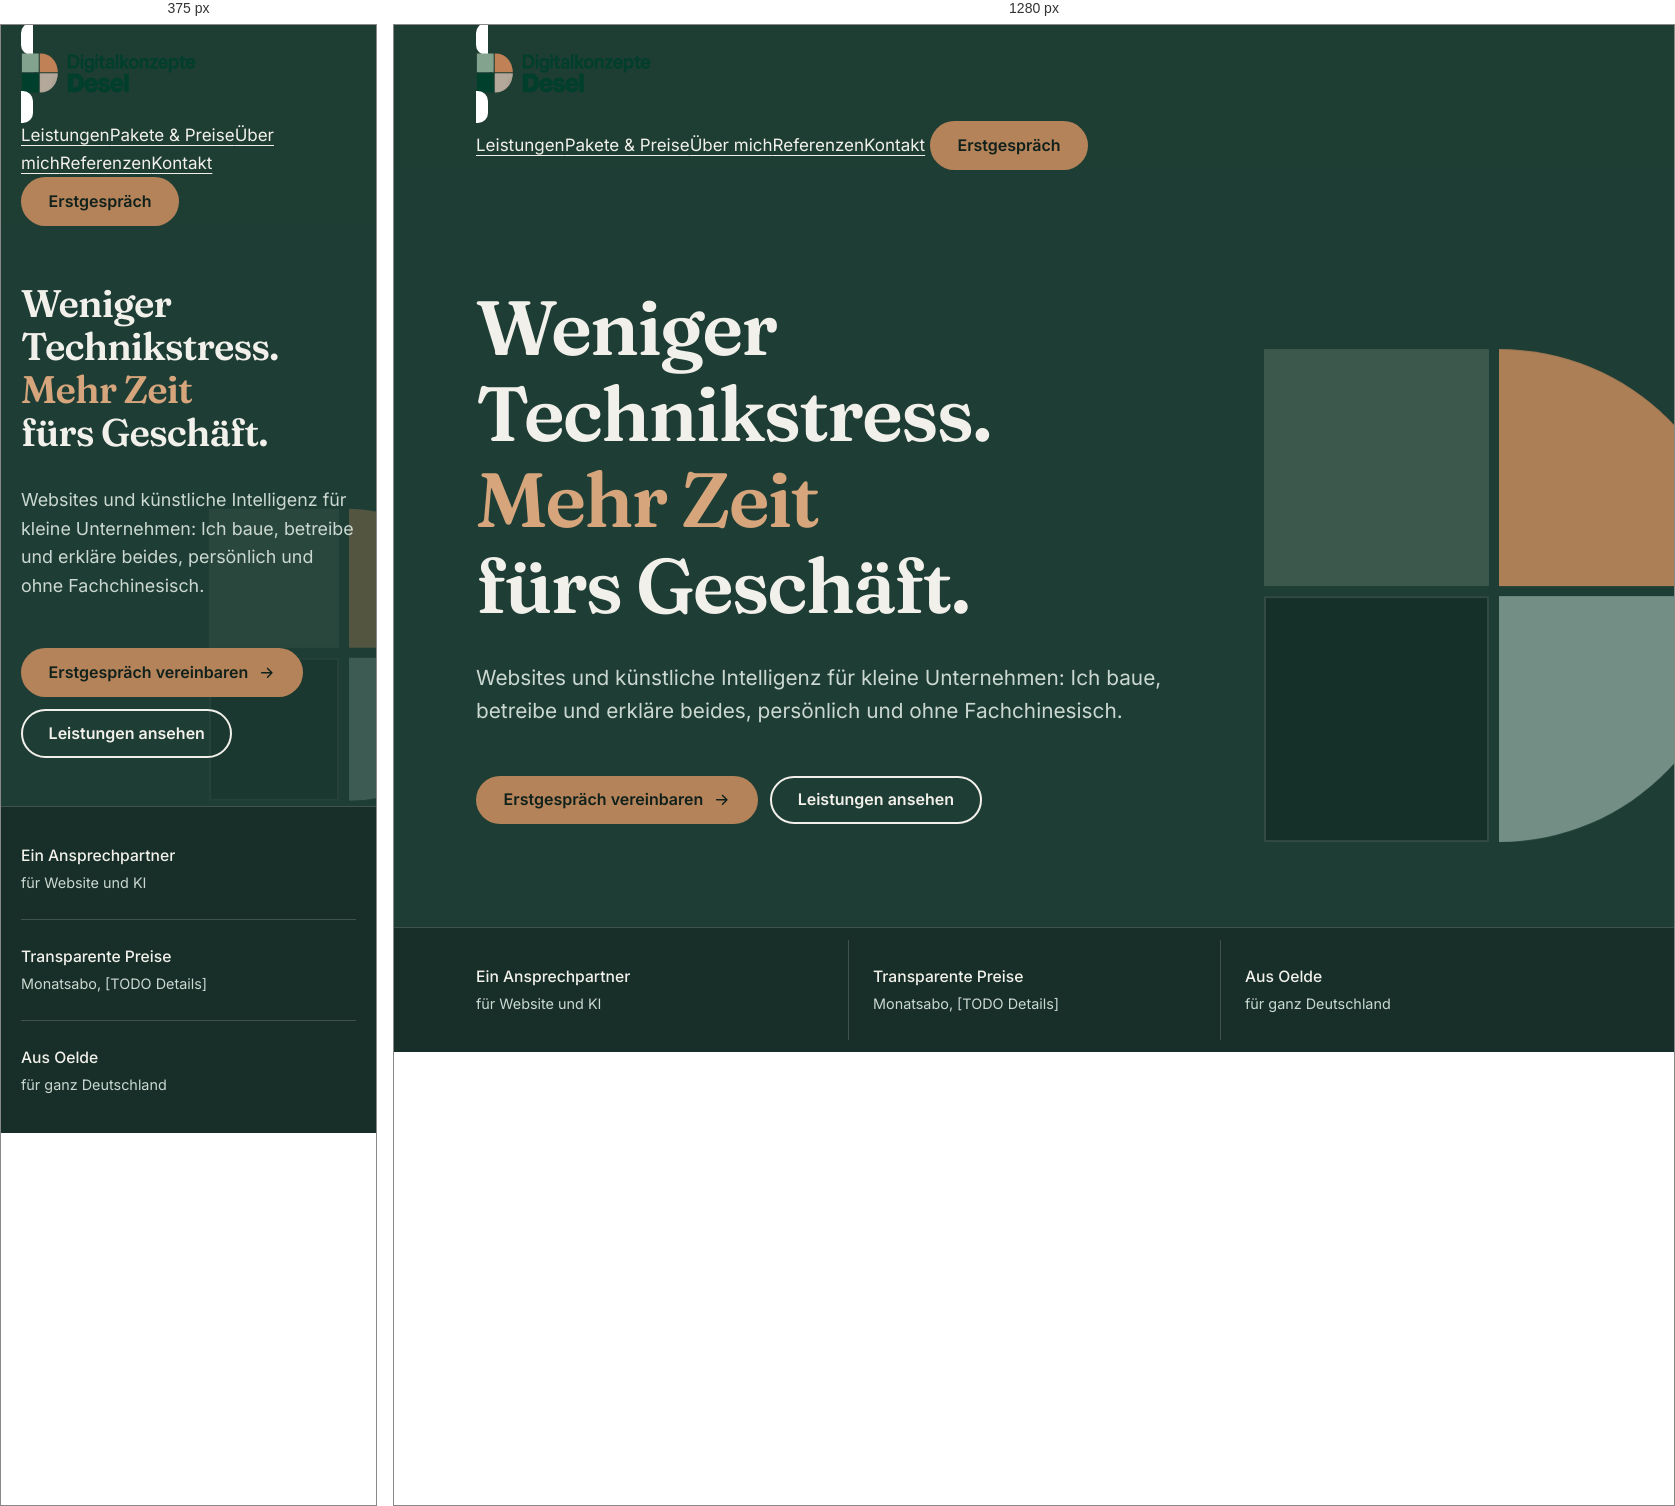
Rendered at 375 px and 1280 px, left to right.

<!-- file: hero-c.html -->
<!DOCTYPE html>
<html lang="de">
<head>
<meta charset="utf-8">
<meta name="viewport" content="width=device-width, initial-scale=1">
<title>Hero C – Dunkel</title>
<link rel="stylesheet" href="/assets/css/fonts.css">
<link rel="stylesheet" href="/assets/css/tokens.css">
<link rel="stylesheet" href="/assets/css/base.css">
<style>
/* Variante C: Tannengrün-Fläche, große Typografie, das Logo-Raster als angeschnittene Grafik. */
body { background: var(--green); }
.site-header { background: rgba(30, 61, 52, .9); border-bottom-color: rgba(242, 240, 235, .14); }
.logo { background: #fff; padding: 6px 12px; border-radius: 10px; }
.nav { color: var(--on-green); }
.nav .btn-primary { color: var(--on-copper); }
.hero { position: relative; color: var(--on-green); padding: clamp(3.5rem, 9vw, 8rem) 0 0; overflow: clip; }
.hero .wrap { position: relative; z-index: 1; }
.hero h1 { font-size: clamp(2.4rem, 1rem + 5vw, 4.8rem); max-width: 12ch; letter-spacing: -.025em; }
.hero h1 em { font-style: normal; color: var(--copper-light); }
.hero .lead { color: var(--on-green-muted); margin-top: var(--s-6); }
.cta { display: flex; flex-wrap: wrap; gap: var(--s-3); margin-top: var(--s-7); }
.hero .btn-ghost { color: var(--on-green); }
@media (hover: hover) { .hero .btn-ghost:hover { background: var(--on-green); color: var(--green); } }

/* Angeschnittenes Raster */
.mark { position: absolute; z-index: 0; right: clamp(-6rem, -5vw, -1rem); top: 46%; width: clamp(280px, 37vw, 540px); aspect-ratio: 289 / 301; transform: translateY(-46%); display: grid; grid-template-columns: 135fr 144fr; grid-template-rows: 143fr 148fr; gap: 10px; opacity: .95; }
.mark i { display: block; }
.mark .a { background: var(--green-2); }
.mark .b { background: var(--copper); border-top-right-radius: 100%; }
.mark .c { background: #16302A; box-shadow: inset 0 0 0 2px rgba(242, 240, 235, .14); }
.mark .d { background: var(--sage); border-bottom-right-radius: 100%; opacity: .85; }
@media (prefers-reduced-motion: no-preference) { .mark i { animation: slide 1s var(--ease-out) both; } .mark .b { animation-delay: 90ms; } .mark .c { animation-delay: 170ms; } .mark .d { animation-delay: 250ms; } @keyframes slide { from { opacity: 0; transform: translateY(18px); } } }

.strip { position: relative; z-index: 2; margin-top: clamp(3rem, 8vw, 7rem); border-top: 1px solid rgba(242, 240, 235, .18); background: #172F28; }
.strip .wrap { display: grid; grid-template-columns: repeat(3, 1fr); padding-block: var(--s-3); }
.strip p { padding: var(--s-5) var(--s-5) var(--s-5) 0; color: var(--on-green); font-weight: 500; font-size: .98rem; max-width: none; }
.strip p + p { padding-left: var(--s-5); border-left: 1px solid rgba(242, 240, 235, .18); }
.strip span { display: block; color: var(--on-green-muted); font-weight: 400; font-size: .9rem; margin-top: .15rem; }
@media (max-width: 760px) { .strip .wrap { grid-template-columns: 1fr; } .strip p + p { padding-left: 0; border-left: 0; border-top: 1px solid rgba(242, 240, 235, .18); } .mark { opacity: .35; right: -30%; } .hero h1 { max-width: 11ch; } }
</style>
</head>
<body>
<a class="skip" href="#inhalt">Zum Inhalt springen</a>
<header class="site-header">
  <div class="wrap">
    <a class="logo" href="/" aria-label="Digitalkonzepte Desel, Startseite"><img src="/assets/img/logo.png" alt="Digitalkonzepte Desel" width="175" height="40"></a>
    <nav class="nav" aria-label="Hauptnavigation">
      <a href="#">Leistungen</a><a href="#">Pakete &amp; Preise</a><a href="#">Über mich</a><a href="#">Referenzen</a><a href="#">Kontakt</a>
      <a class="btn btn-primary" href="#">Erstgespräch</a>
    </nav>
  </div>
</header>
<main id="inhalt">
  <section class="hero">
    <div class="mark" aria-hidden="true"><i class="a"></i><i class="b"></i><i class="c"></i><i class="d"></i></div>
    <div class="wrap">
      <h1>Weniger Technik&shy;stress. <em>Mehr Zeit</em> fürs Geschäft.</h1>
      <p class="lead">Websites und künstliche Intelligenz für kleine Unternehmen: Ich baue, betreibe und erkläre beides, persönlich und ohne Fachchinesisch.</p>
      <div class="cta">
        <a class="btn btn-primary" href="#">Erstgespräch vereinbaren <svg viewBox="0 0 24 24" aria-hidden="true"><path d="M5 12h14M13 6l6 6-6 6"/></svg></a>
        <a class="btn btn-ghost" href="#">Leistungen ansehen</a>
      </div>
    </div>
    <div class="strip">
      <div class="wrap">
        <p>Ein Ansprechpartner<span>für Website und KI</span></p>
        <p>Transparente Preise<span>Monatsabo, [TODO Details]</span></p>
        <p>Aus Oelde<span>für ganz Deutschland</span></p>
      </div>
    </div>
  </section>
</main>
</body>
</html>